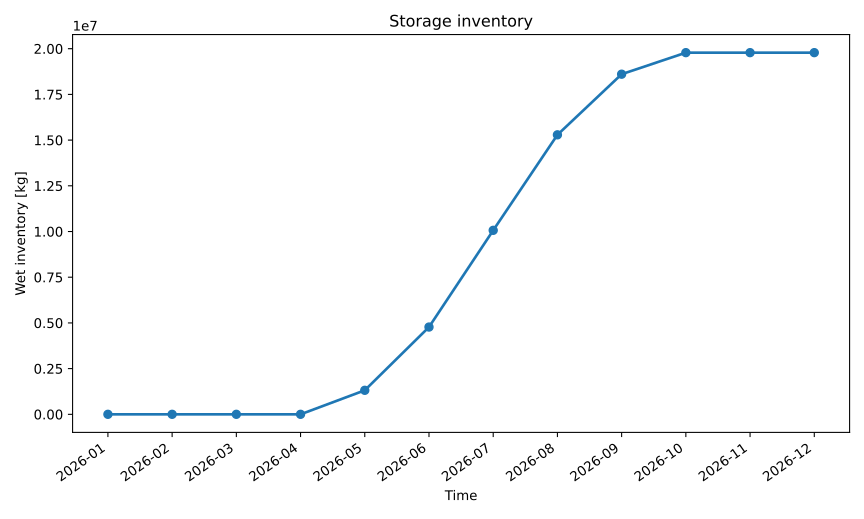

Data behind this chart, as committed beside it:
series_id, label, x, y
inventory_remaining_kg, Inventory Remaining Kg, 2026-01, 0.0
inventory_remaining_kg, Inventory Remaining Kg, 2026-02, 0.0
inventory_remaining_kg, Inventory Remaining Kg, 2026-03, 0.0
inventory_remaining_kg, Inventory Remaining Kg, 2026-04, 0.0
inventory_remaining_kg, Inventory Remaining Kg, 2026-05, 1313319
inventory_remaining_kg, Inventory Remaining Kg, 2026-06, 4773411
inventory_remaining_kg, Inventory Remaining Kg, 2026-07, 10064737
inventory_remaining_kg, Inventory Remaining Kg, 2026-08, 15288745
inventory_remaining_kg, Inventory Remaining Kg, 2026-09, 18605592
inventory_remaining_kg, Inventory Remaining Kg, 2026-10, 19784243
inventory_remaining_kg, Inventory Remaining Kg, 2026-11, 19784243
inventory_remaining_kg, Inventory Remaining Kg, 2026-12, 19784243
